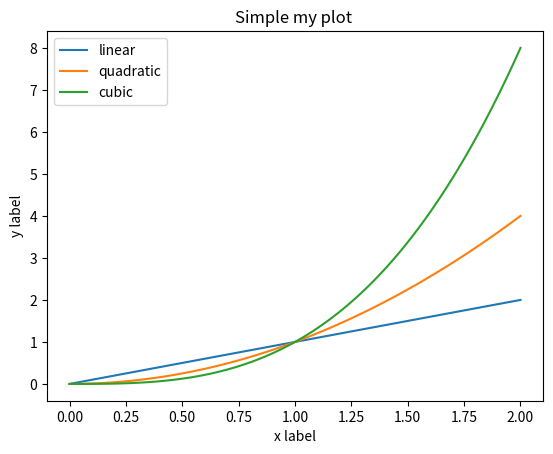

Generate this figure with matplotlib:
#! /usr/bin/env python2
# https://matplotlib.org/tutorials/introductory/usage.html#sphx-glr-tutorials-introductory-usage-py
# [redacted]

import matplotlib.pyplot as plt
import numpy as np

x = np.linspace (0,2,100)

fig, ax = plt.subplots()

ax.plot (x , x , label ='linear')
ax.plot (x , x**2 , label ='quadratic')
ax.plot (x , x**3 , label ='cubic')

ax.set_xlabel('x label')
ax.set_ylabel('y label')
ax.set_title("Simple my plot ")
ax.legend()

#no plt.show() called

plt.show()
